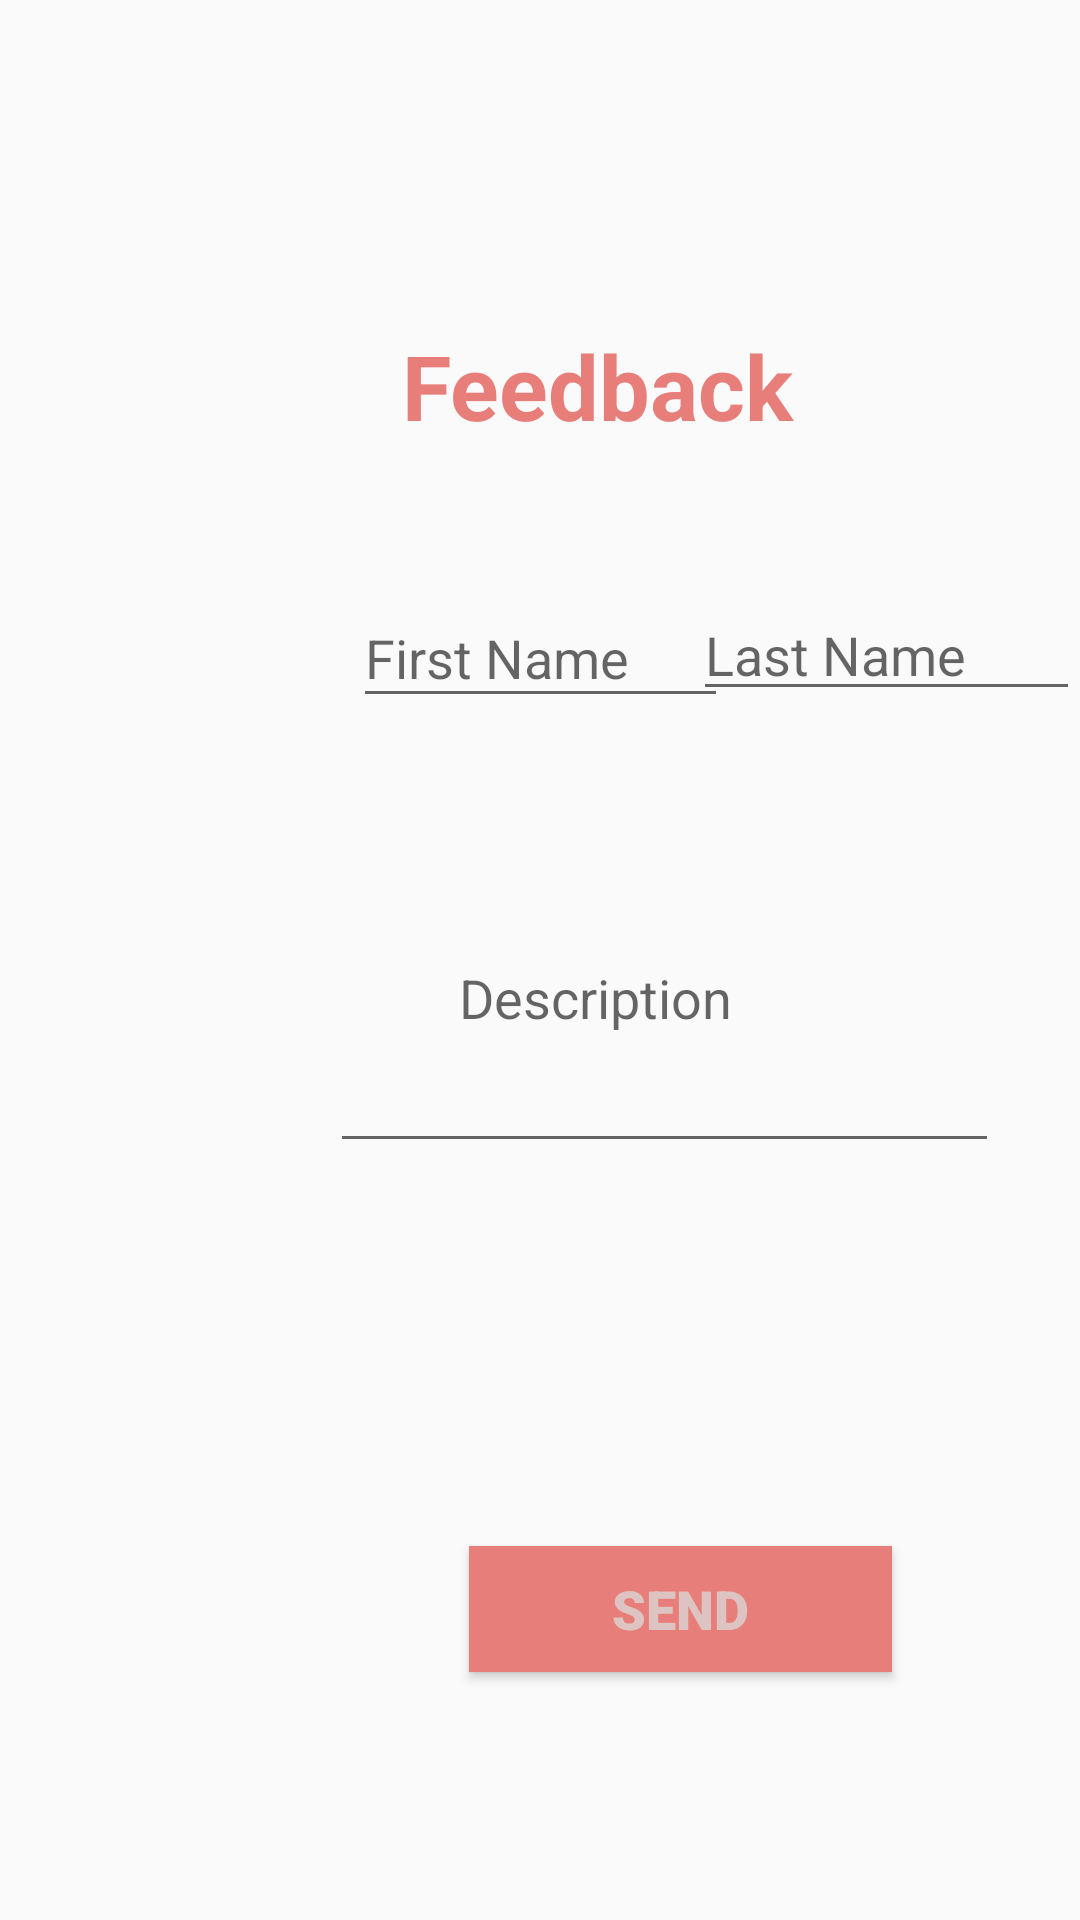

Write the Android layout XML for this screen, with the resource values it uses.
<!-- AndroidManifest.xml: application theme AppTheme -->
<!-- res/layout/activity_add_feedback.xml -->
<?xml version="1.0" encoding="utf-8"?>
<androidx.constraintlayout.widget.ConstraintLayout xmlns:android="http://schemas.android.com/apk/res/android"
    xmlns:app="http://schemas.android.com/apk/res-auto"
    xmlns:tools="http://schemas.android.com/tools"
    android:layout_width="match_parent"
    android:layout_height="match_parent"
    android:background="@drawable/mal12"
    android:transitionGroup="?android:attr/windowOverscan"
    android:visibility="visible"
    tools:context=".IT19244594.AddFeedback">


    <Button
        android:id="@+id/RegistrationBtn"
        android:layout_width="141dp"
        android:layout_height="42dp"
        android:background="#E87E79"
        android:backgroundTint="#E87E79"
        android:fontFamily="sans-serif-black"
        android:text="SEND"
        android:textColor="#DDC3C1"
        android:textSize="18sp"

        app:layout_constraintBottom_toBottomOf="parent"
        app:layout_constraintEnd_toEndOf="parent"
        app:layout_constraintHorizontal_bias="0.714"
        app:layout_constraintStart_toStartOf="parent"
        app:layout_constraintTop_toTopOf="parent"
        app:layout_constraintVertical_bias="0.862" />

    <TextView
        android:id="@+id/Registration"
        android:layout_width="214dp"
        android:layout_height="45dp"
        android:text="Feedback"
        android:textColor="#E87E79"
        android:textSize="30sp"
        android:textStyle="bold"
        app:layout_constraintBottom_toBottomOf="parent"
        app:layout_constraintEnd_toEndOf="parent"
        app:layout_constraintHorizontal_bias="0.918"
        app:layout_constraintStart_toStartOf="parent"
        app:layout_constraintTop_toTopOf="parent"
        app:layout_constraintVertical_bias="0.182" />

    <com.google.android.material.textfield.TextInputEditText
        android:layout_width="223dp"
        android:layout_height="113dp"
        android:hint="         Description"
        app:layout_constraintBottom_toBottomOf="parent"
        app:layout_constraintEnd_toEndOf="parent"
        app:layout_constraintHorizontal_bias="0.803"
        app:layout_constraintStart_toStartOf="parent"
        app:layout_constraintTop_toTopOf="parent"
        app:layout_constraintVertical_bias="0.521" />

    <EditText
        android:id="@+id/editTextTextLastName"
        android:layout_width="129dp"
        android:layout_height="41dp"
        android:ems="10"
        android:hint="Last Name"
        android:inputType="text"
        app:layout_constraintBottom_toBottomOf="parent"
        app:layout_constraintEnd_toEndOf="parent"
        app:layout_constraintHorizontal_bias="1.0"
        app:layout_constraintStart_toStartOf="parent"
        app:layout_constraintTop_toTopOf="parent"
        app:layout_constraintVertical_bias="0.327" />

    <EditText
        android:id="@+id/editTextTextFirstName"
        android:layout_width="125dp"
        android:layout_height="43dp"
        android:ems="10"
        android:hint="First Name"
        android:inputType="text"
        app:layout_constraintBottom_toBottomOf="parent"
        app:layout_constraintEnd_toEndOf="parent"
        app:layout_constraintStart_toStartOf="parent"
        app:layout_constraintTop_toTopOf="parent"
        app:layout_constraintVertical_bias="0.329" />

</androidx.constraintlayout.widget.ConstraintLayout>
<!-- resources referenced by this layout -->
<resources>
  <style name="AppTheme" parent="Theme.AppCompat.Light.NoActionBar">
          
          <item name="colorPrimary">@color/colorPrimary</item>
          <item name="colorPrimaryDark">@color/colorPrimaryDark</item>
          <item name="colorAccent">@color/colorAccent</item>
      </style>
  <color name="colorPrimary">#f07d97</color>
  <color name="colorPrimaryDark">#e35978</color>
  <color name="colorAccent">#bf1358</color>
</resources>
